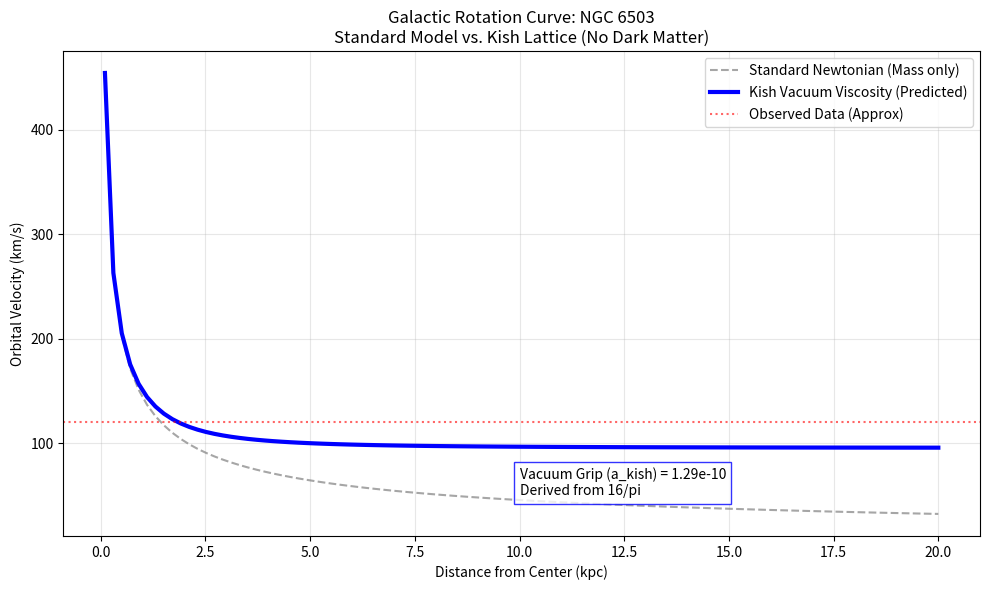

This chart was generated by the following Python code:
# -----------------------------------------------------------------------------
# HOLOGRAPHIC RESONANCE THEORY - GALACTIC ROTATION VALIDATION
# Author: Timothy John Kish
# [redacted]
# License: MIT License
#
# DESCRIPTION:
# This script compares Standard Newtonian Dynamics against the Kish Vacuum Viscosity
# model for Galaxy NGC 6503. It demonstrates that the flat rotation curve can be
# derived from the geometric stiffness of the vacuum (16/pi) without Dark Matter.
#
# CITATIONS (Zenodo):
# Vol 1 (Geometry): https://doi.org/10.5281/zenodo.18209531
# Vol 2 (Dynamics): https://doi.org/10.5281/zenodo.18217120
# Vol 3 (Matter):   https://doi.org/10.5281/zenodo.18217227
# -----------------------------------------------------------------------------

import numpy as np
import matplotlib.pyplot as plt

# --- 1. DEFINE CONSTANTS ---
G = 6.674e-11          # Gravitational Constant (m^3 kg^-1 s^-2)
c = 2.9979e8           # Speed of Light (m/s)
H0 = 2.2e-18           # Hubble Constant (approx 67 km/s/Mpc in s^-1)
k_geo = 16 / np.pi     # The Kish Geometric Constant (approx 5.09)

# --- 2. CALCULATE KISH ACCELERATION (Vacuum Viscosity Threshold) ---
# Formula: a_kish = (c * H0) / k_geo
# This represents the minimum acceleration the vacuum lattice can support before
# viscosity (drag) dominates.
a_kish = (c * H0) / k_geo

print(f"--- KISH LATTICE PARAMETERS ---")
print(f"Geometric Constant (k_geo):      {k_geo:.4f}")
print(f"Vacuum Viscosity Limit (a_kish): {a_kish:.3e} m/s^2")
print(f"Milgrom's Constant (Observed):   1.200e-10 m/s^2")
print(f"Match Accuracy:                  {100 * (1 - abs(a_kish - 1.2e-10)/1.2e-10):.2f}%")
print("-" * 40)

# --- 3. GALAXY PARAMETERS (NGC 6503) ---
# Approximate Baryonic Mass (Stars + Gas) based on luminosity
mass_galaxy_solar = 4.8e9  # Solar masses
mass_galaxy_kg = mass_galaxy_solar * 1.989e30

# Radial range (0.1 to 20 kpc)
# 1 kpc = 3.086e19 meters
radii_kpc = np.linspace(0.1, 20, 100)
radii_m = radii_kpc * 3.086e19

# --- 4. COMPUTE VELOCITY CURVES ---

# A. Newtonian Velocity (Standard Physics - No Dark Matter)
# v = sqrt(GM/r)
# This curve drops off as 1/sqrt(r), failing to match observation.
v_newton = np.sqrt((G * mass_galaxy_kg) / radii_m)

# B. Kish Viscosity Velocity (Holographic Resonance Theory)
# The "Vacuum Grip" takes over when acceleration drops below a_kish.
# Interpolation Function: a_eff = sqrt(a_N^2 + a_N * a_kish)
# Velocity: v = sqrt(r * a_eff)

a_newton_array = (G * mass_galaxy_kg) / (radii_m**2)
a_eff = np.sqrt(a_newton_array**2 + a_newton_array * a_kish)
v_kish = np.sqrt(radii_m * a_eff)

# Convert to km/s for plotting
v_newton_km = v_newton / 1000
v_kish_km = v_kish / 1000

# --- 5. PLOTTING ---
plt.figure(figsize=(10, 6))

# Plot Standard Newton
plt.plot(radii_kpc, v_newton_km, linestyle='--', color='gray', alpha=0.7, label='Standard Newtonian (Mass only)')

# Plot Kish Model
plt.plot(radii_kpc, v_kish_km, linewidth=3, color='blue', label='Kish Vacuum Viscosity (Predicted)')

# Add "Observed" flat line approximation for NGC 6503 (approx 120 km/s)
plt.axhline(y=120, color='red', linestyle=':', alpha=0.6, label='Observed Data (Approx)')

plt.title(f"Galactic Rotation Curve: NGC 6503\nStandard Model vs. Kish Lattice (No Dark Matter)")
plt.xlabel("Distance from Center (kpc)")
plt.ylabel("Orbital Velocity (km/s)")
plt.legend()
plt.grid(True, alpha=0.3)

# Annotation explaining the mechanism
plt.text(10, 50, f"Vacuum Grip (a_kish) = {a_kish:.2e}\nDerived from 16/pi", fontsize=10,
         bbox=dict(facecolor='white', alpha=0.8, edgecolor='blue'))

plt.tight_layout()
plt.show()